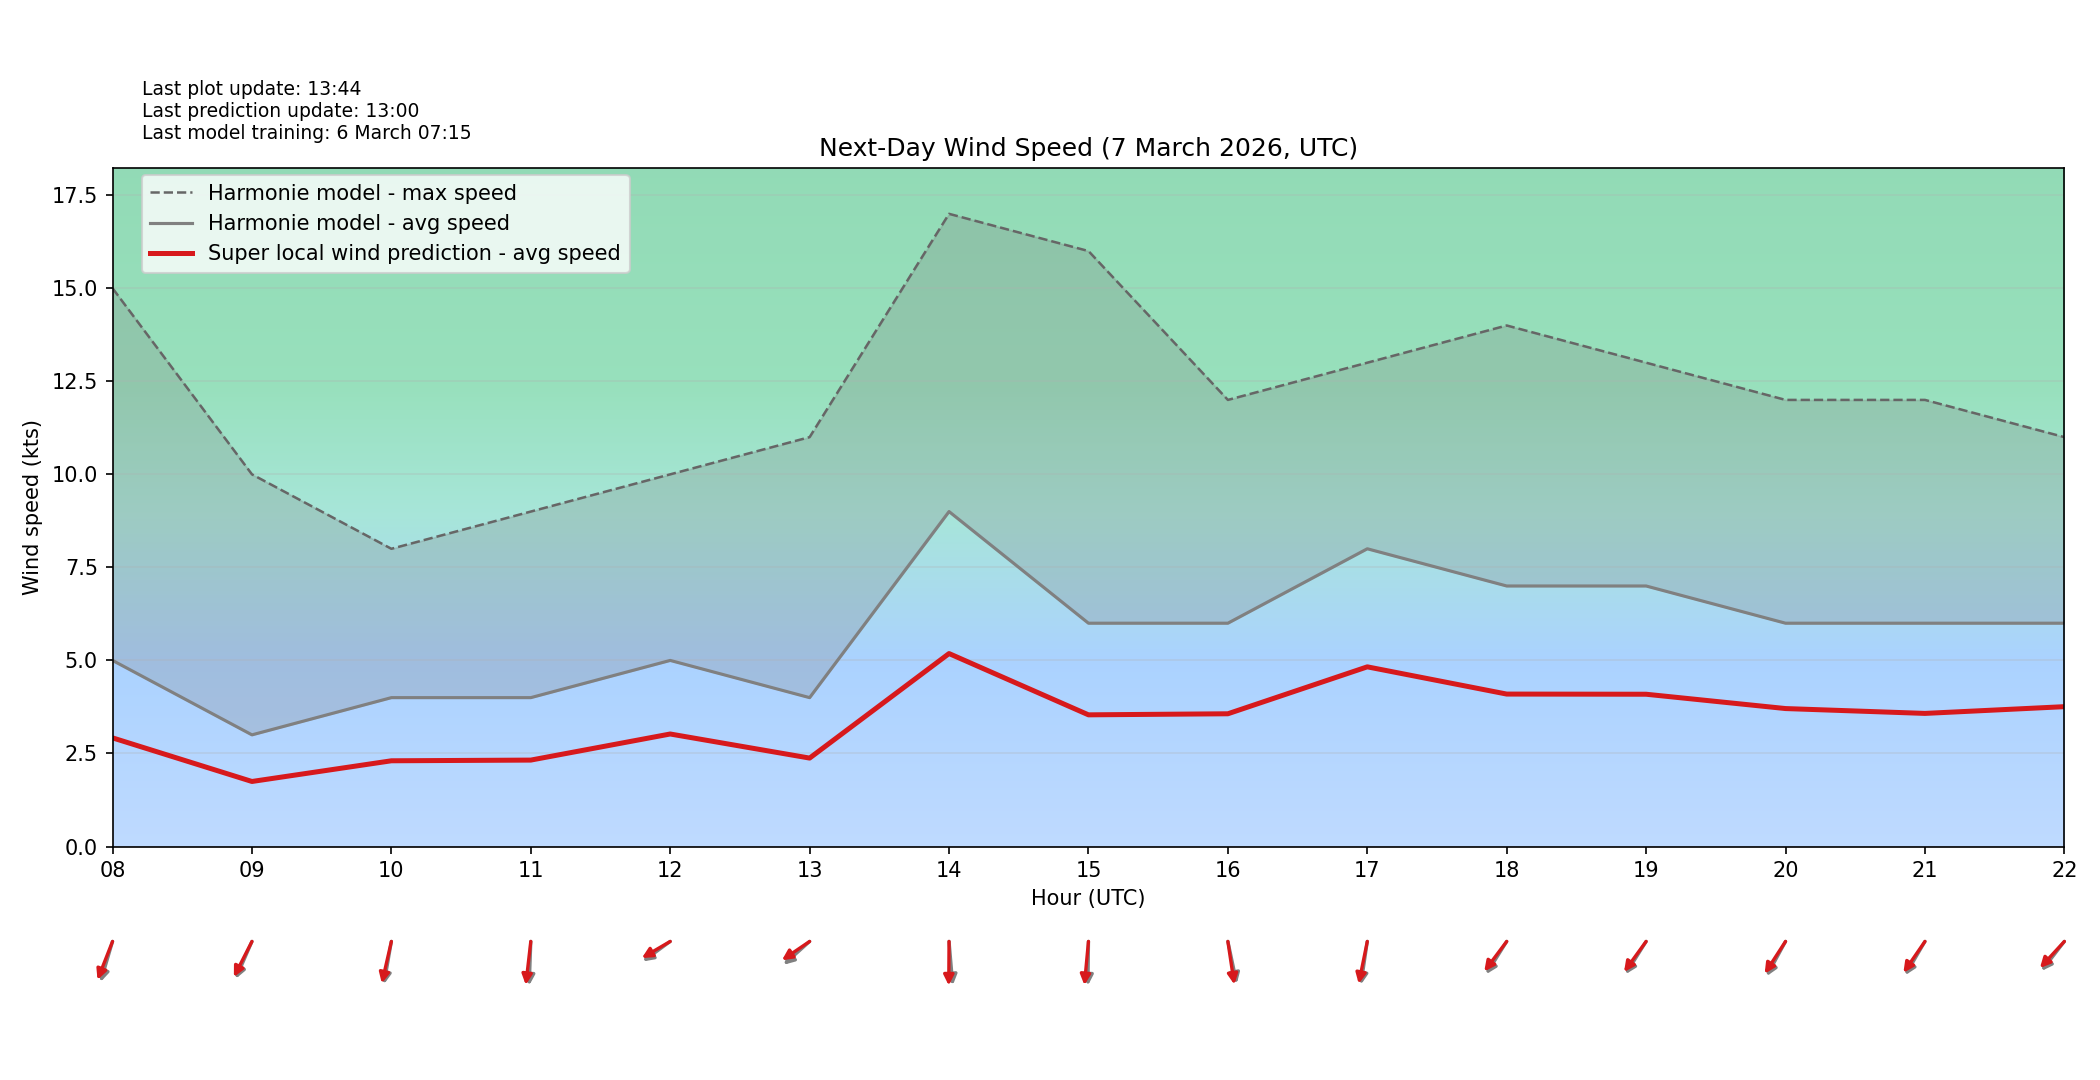

Data behind this chart, as committed beside it:
target_time_utc, hour_utc, forecast_wind_speed, lstm_pred_wind_speed, delta_speed_lstm_minus_forecast, forecast_wind_dir_deg, lstm_pred_wind_dir_deg, delta_dir_lstm_minus_forecast
2026-03-07T00:00:00Z, 00, 5.0, 3.057, -1.943, 348.0, 359, 10.99
2026-03-07T01:00:00Z, 01, 3.0, 1.84, -1.16, 341.0, 348.9, 7.95
2026-03-07T02:00:00Z, 02, 5.0, 3.005, -1.995, 327.0, 331.6, 4.617
2026-03-07T03:00:00Z, 03, 4.0, 2.385, -1.615, 343.0, 347.9, 4.884
2026-03-07T04:00:00Z, 04, 5.0, 2.997, -2.003, 334.0, 338.2, 4.168
2026-03-07T05:00:00Z, 05, 5.0, 3.013, -1.987, 341.0, 345.7, 4.678
2026-03-07T06:00:00Z, 06, 6.0, 3.549, -2.451, 352.0, 358.1, 6.133
2026-03-07T07:00:00Z, 07, 6.0, 3.51, -2.49, 359.0, 4.561, 5.561
2026-03-07T08:00:00Z, 08, 5.0, 2.919, -2.081, 23.0, 29.36, 6.364
2026-03-07T09:00:00Z, 09, 3.0, 1.747, -1.253, 32.0, 36.17, 4.174
2026-03-07T10:00:00Z, 10, 4.0, 2.303, -1.697, 14.0, 18.16, 4.155
2026-03-07T11:00:00Z, 11, 4.0, 2.322, -1.678, 3.0, 9.395, 6.395
2026-03-07T12:00:00Z, 12, 5.0, 3.023, -1.977, 63.0, 67.86, 4.86
2026-03-07T13:00:00Z, 13, 4.0, 2.376, -1.624, 58.0, 64.73, 6.733
2026-03-07T14:00:00Z, 14, 9.0, 5.185, -3.815, 353.0, 0.5219, 7.522
2026-03-07T15:00:00Z, 15, 6.0, 3.538, -2.462, 1.0, 7.634, 6.634
2026-03-07T16:00:00Z, 16, 6.0, 3.566, -2.434, 343.0, 347.8, 4.815
2026-03-07T17:00:00Z, 17, 8.0, 4.828, -3.172, 12.0, 16.28, 4.277
2026-03-07T18:00:00Z, 18, 7.0, 4.096, -2.904, 42.0, 47.12, 5.119
2026-03-07T19:00:00Z, 19, 7.0, 4.091, -2.909, 42.0, 46.17, 4.172
2026-03-07T20:00:00Z, 20, 6.0, 3.707, -2.293, 38.0, 42.96, 4.955
2026-03-07T21:00:00Z, 21, 6.0, 3.576, -2.424, 40.0, 44.7, 4.702
2026-03-07T22:00:00Z, 22, 6.0, 3.757, -2.243, 48.0, 52.91, 4.906
2026-03-07T23:00:00Z, 23, 5.0, 3.099, -1.901, 58.0, 63.66, 5.66
